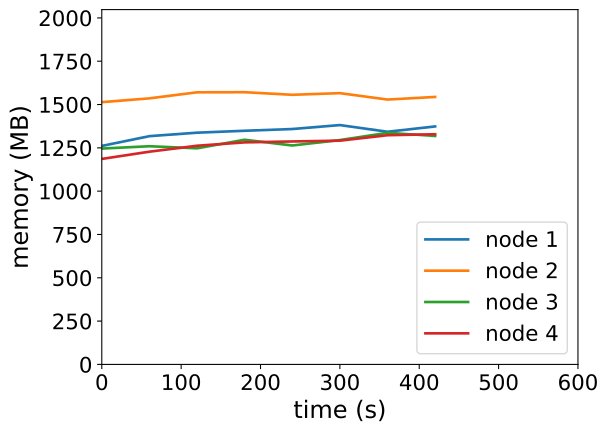

The table this chart was drawn from, first rows:
timestamp, ppgcc-m02_pod_amount, ppgcc-m02_memory, ppgcc-m02_cpu, ppgcc-m03_pod_amount, ppgcc-m03_memory, ppgcc-m03_cpu, ppgcc-m04_pod_amount, ppgcc-m04_memory, ppgcc-m04_cpu, ppgcc-m05_pod_amount, ppgcc-m05_memory, ppgcc-m05_cpu
0, 5, 1291492, 569939677, 5, 1550156, 1173437114, 5, 1275764, 507830326, 5, 1214732, 205872294
60, 5, 1349176, 570869606, 5, 1572596, 1266207047, 5, 1289624, 441534623, 5, 1257368, 196565026
120, 5, 1369636, 586380172, 5, 1608236, 1210649025, 5, 1277348, 467307739, 5, 1292480, 168413328
180, 5, 1380988, 496399841, 5, 1608896, 1198463840, 5, 1327904, 432378560, 5, 1312412, 209073785
240, 5, 1391284, 539008958, 5, 1593584, 1214487009, 5, 1293980, 462522860, 5, 1317824, 208040362
300, 5, 1414648, 560257953, 5, 1603352, 1219388431, 5, 1326056, 479536412, 5, 1322444, 183959681
360, 5, 1375180, 500190896, 5, 1565468, 1106677147, 5, 1368824, 537399838, 5, 1354784, 206636862
420, 5, 1406596, 521996640, 5, 1580912, 1209150926, 5, 1350080, 464276568, 5, 1360460, 221273286
